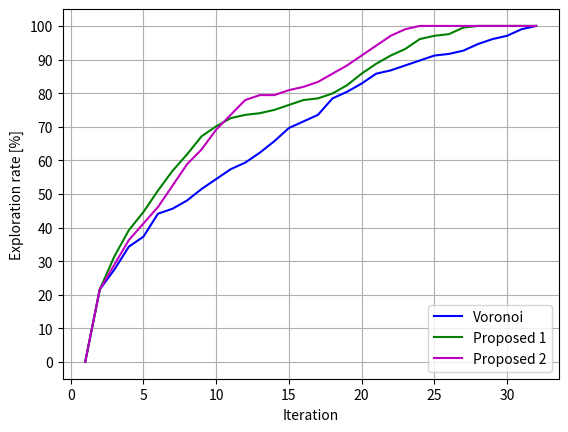

Here is the Python script that generated this plot:

from matplotlib import pyplot as plt
import numpy as np
# 3대일때,
'''
proposed2_x = [1, 2, 3, 4, 5, 6, 7, 8, 9, 10, 11, 12, 13, 14, 15, 16, 17, 18, 19, 20, 21, 22, 23, 24, 25, 26, 27, 28, 29, 30, 31, 32, 33, 34, 35, 36, 37 ,38]
proposed2_y = [0.0, 9.313725490196079, 13.23529411764706, 16.176470588235293, 18.627450980392158, 21.07843137254902, 23.52941176470588, 25.98039215686275, 28.921568627450984, 31.862745098039213, 34.80392156862745, 37.745098039215684, 40.68627450980392, 44.11764705882353, 44.11764705882353, 47.05882352941176, 50.0, 52.94117647058824, 55.88235294117647, 59.31372549019608, 63.23529411764706, 67.64705882352942, 72.05882352941177, 75.0, 78.92156862745098, 82.84313725490196, 83.82352941176471, 85.29411764705883, 87.74509803921569, 88.72549019607843, 90.19607843137256, 91.17647058823529, 92.64705882352942, 94.11764705882352, 95.58823529411765, 97.05882352941177, 98.52941176470588 , 100 , 100.0, 100.0, 100.0, 100.0, 100.0, 100.0, 100.0, 100.0, 100.0, 100.0, 100.0, 100.0, 100.0, 100.0, 100.0, 100.0, 100.0, 100.0, 100.0 , 100.0, 100.0, 100.0, 100.0, 100.0, 100.0, 100.0, 100.0, 100.0, 100.0, 100.0, 100.0, 100.0, 100.0, 100.0, 100.0, 100.0, 100.0, 100.0]
voronoi_x = [1, 2, 3, 4, 5, 6, 7, 8, 9, 10, 11, 12, 13, 14, 15, 16, 17, 18, 19, 20, 21, 22, 23, 24, 25, 26, 27, 28, 29, 30, 31, 32, 33, 34, 35, 36, 37, 38, 39, 40, 41, 42, 43, 44, 45, 46, 47, 48, 49, 50, 51, 52, 53, 54, 55, 56, 57, 58, 59, 60, 61, 62, 63, 64, 65, 66, 67, 68, 69, 70, 71, 72, 73, 74, 75, 76]
voronoi_y = [0.0, 9.313725490196079, 13.23529411764706, 14.215686274509803, 16.176470588235293, 17.15686274509804, 18.137254901960784, 20.098039215686274, 20.588235294117645, 21.568627450980394, 22.54901960784314, 25.0, 25.98039215686275, 26.96078431372549, 28.921568627450984, 29.411764705882355, 31.372549019607842, 32.84313725490196, 35.294117647058826, 36.76470588235294, 37.745098039215684, 40.19607843137255, 41.66666666666667, 42.15686274509804, 44.11764705882353, 46.568627450980394, 47.549019607843135, 49.50980392156863, 51.470588235294116, 52.450980392156865, 54.41176470588235, 54.90196078431373, 57.84313725490197, 59.31372549019608, 60.78431372549019, 61.76470588235294, 62.745098039215684, 64.70588235294117, 65.68627450980392, 66.66666666666666, 67.15686274509804, 68.62745098039215, 70.09803921568627, 71.56862745098039, 72.54901960784314, 75.0, 75.98039215686273, 75.98039215686273, 75.98039215686273, 75.98039215686273, 75.98039215686273, 75.98039215686273, 77.45098039215686, 77.94117647058823, 78.92156862745098, 79.90196078431373, 79.90196078431373, 80.88235294117648, 81.37254901960785, 81.86274509803921, 82.35294117647058, 82.84313725490196, 83.82352941176471, 84.80392156862744, 85.7843137254902, 86.27450980392157, 87.74509803921569, 88.23529411764706, 88.72549019607843, 89.2156862745098, 91.17647058823529, 93.13725490196079, 95.09803921568627, 97.05882352941177, 98.52941176470588, 100]
proposed1_x = [1, 2, 3, 4, 5, 6, 7, 8, 9, 10, 11, 12, 13, 14, 15, 16, 17, 18, 19, 20, 21, 22, 23, 24, 25, 26, 27, 28, 29, 30, 31, 32, 33, 34, 35, 36, 37, 38, 39, 40, 41, 42, 43, 44, 45, 46]
proposed1_y = [0.0, 9.313725490196079, 12.745098039215685, 15.196078431372548, 17.647058823529413, 19.607843137254903, 21.07843137254902, 22.54901960784314, 24.019607843137255, 25.98039215686275, 28.431372549019606, 31.372549019607842, 32.84313725490196, 35.78431372549019, 38.23529411764706, 41.17647058823529, 44.6078431372549, 47.549019607843135, 50.49019607843137, 53.92156862745098, 57.35294117647059, 60.29411764705882, 62.254901960784316, 64.2156862745098, 66.17647058823529, 68.13725490196079, 69.6078431372549, 71.07843137254902, 73.0392156862745, 75.0, 77.45098039215686, 79.41176470588235, 81.37254901960785, 81.86274509803921, 83.33333333333334, 84.31372549019608, 85.7843137254902, 87.74509803921569, 89.70588235294117, 90.68627450980392, 92.64705882352942, 94.6078431372549, 96.56862745098039, 98.0392156862745, 100.0, 100.0 , 100.0, 100.0 , 100.0, 100.0 , 100.0, 100.0 , 100.0, 100.0, 100.0, 100.0, 100.0, 100.0, 100.0, 100.0, 100.0, 100.0, 100.0, 100.0, 100.0, 100.0, 100.0, 100.0, 100.0, 100.0, 100.0, 100.0, 100.0, 100.0, 100.0, 100.0]
'''

proposed2_x = [1, 2, 3, 4, 5, 6, 7, 8, 9, 10, 11, 12, 13, 14, 15, 16, 17, 18, 19, 20, 21, 22, 23, 24]
proposed2_y = [0.0, 21.568627450980394, 28.921568627450984, 36.27450980392157, 41.17647058823529, 46.07843137254902, 52.450980392156865, 58.82352941176471, 63.23529411764706, 69.11764705882352, 73.52941176470588, 77.94117647058823, 79.41176470588235, 79.41176470588235, 80.88235294117648, 81.86274509803921, 83.33333333333334, 85.7843137254902, 88.23529411764706, 91.17647058823529, 94.11764705882352, 97.05882352941177, 99.01960784313727, 100 , 100.0, 100.0, 100.0, 100.0, 100.0, 100.0, 100.0, 100.0]
voronoi_x = [1, 2, 3, 4, 5, 6, 7, 8, 9, 10, 11, 12, 13, 14, 15, 16, 17, 18, 19, 20, 21, 22, 23, 24, 25, 26, 27, 28, 29, 30, 31, 32]
voronoi_y = [0.0, 21.568627450980394, 27.450980392156865, 34.31372549019608, 37.254901960784316, 44.11764705882353, 45.588235294117645, 48.03921568627451, 51.470588235294116, 54.41176470588235, 57.35294117647059, 59.31372549019608, 62.254901960784316, 65.68627450980392, 69.6078431372549, 71.56862745098039, 73.52941176470588, 78.43137254901961, 80.3921568627451, 82.84313725490196, 85.7843137254902, 86.76470588235294, 88.23529411764706, 89.70588235294117, 91.17647058823529, 91.66666666666666, 92.64705882352942, 94.6078431372549, 96.07843137254902, 97.05882352941177, 99.01960784313727, 100]
proposed1_x = [1, 2, 3, 4, 5, 6, 7, 8, 9, 10, 11, 12, 13, 14, 15, 16, 17, 18, 19, 20, 21, 22, 23, 24, 25, 26, 27, 28, 29]
proposed1_y = [0.0, 21.568627450980394, 31.372549019607842, 39.21568627450981, 44.6078431372549, 50.98039215686274, 56.86274509803921, 61.76470588235294, 67.15686274509804, 70.09803921568627, 72.54901960784314, 73.52941176470588, 74.01960784313727, 75.0, 76.47058823529412, 77.94117647058823, 78.43137254901961, 79.90196078431373, 82.35294117647058, 85.7843137254902, 88.72549019607843, 91.17647058823529, 93.13725490196079, 96.07843137254902, 97.05882352941177, 97.54901960784314, 99.50980392156863, 100.0, 100.0 , 100.0, 100.0, 100.0]



color = ['b-', 'g-', 'm-', 'gs', 'ks', 'rs']
plt.plot(voronoi_x, voronoi_y, color[0], label='Voronoi')
plt.plot(voronoi_x, proposed1_y, color[1], label='Proposed 1')
plt.plot(voronoi_x, proposed2_y, color[2], label='Proposed 2')
plt.grid(True)
plt.yticks(np.arange(0, 110, step=10))
plt.xlabel('Iteration')
plt.ylabel('Exploration rate [%]')

plt.legend(loc='lower right')
plt.show()